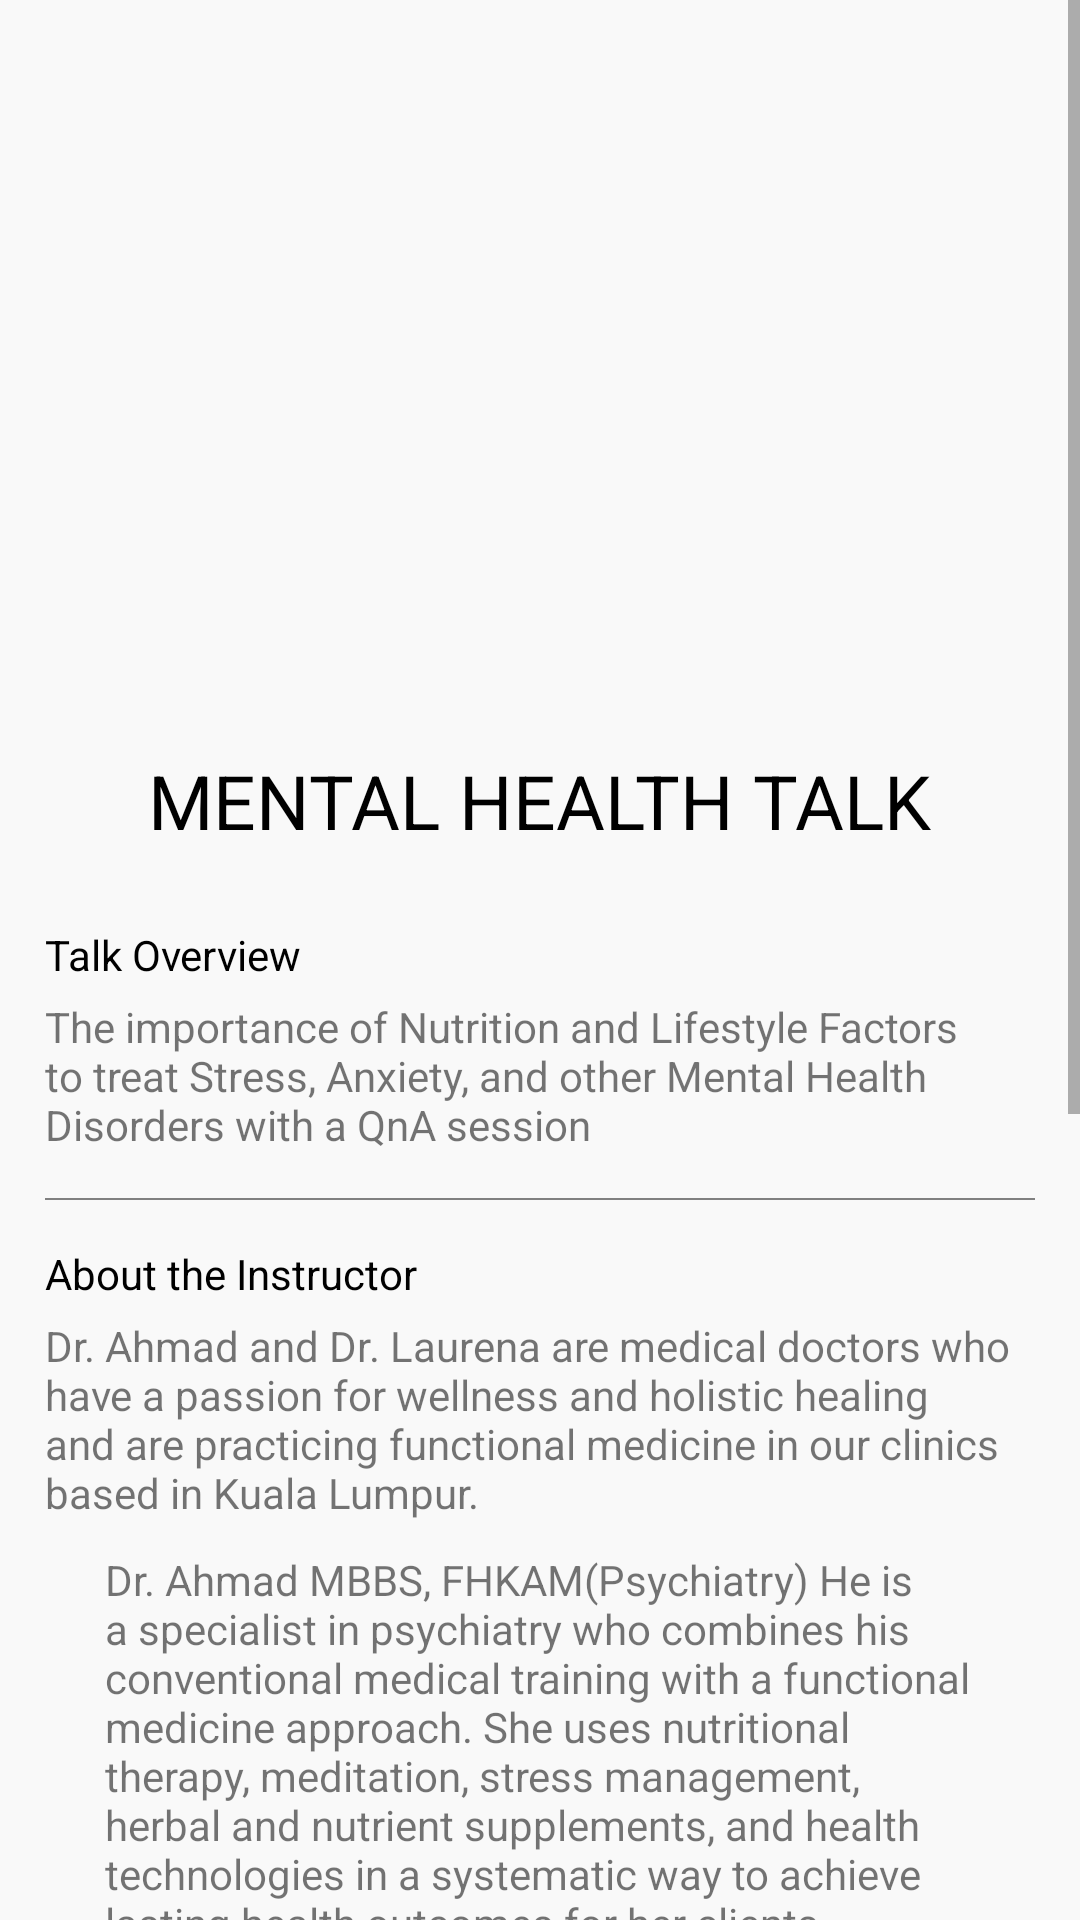

Android layout source for this screen:
<!-- AndroidManifest.xml: application theme Theme.Care2U -->
<!-- res/layout/activity_marketplace_details.xml -->
<?xml version="1.0" encoding="utf-8"?>
<androidx.constraintlayout.widget.ConstraintLayout xmlns:android="http://schemas.android.com/apk/res/android"
    xmlns:app="http://schemas.android.com/apk/res-auto"
    xmlns:tools="http://schemas.android.com/tools"
    android:layout_width="match_parent"
    android:layout_height="match_parent"
    tools:context=".MarketplaceDetailsActivity">

    <ScrollView
        android:layout_width="match_parent"
        android:layout_height="match_parent"
        app:layout_constraintBottom_toBottomOf="parent"
        app:layout_constraintEnd_toEndOf="parent"
        app:layout_constraintStart_toStartOf="parent"
        app:layout_constraintTop_toTopOf="parent">

        <LinearLayout
            android:layout_width="match_parent"
            android:layout_height="wrap_content"
            android:orientation="vertical"
            style="@style/SCREEN">

            <ImageView
                android:id="@+id/imageView5"
                android:layout_width="match_parent"
                android:layout_height="250dp"
                app:srcCompat="@drawable/marketplace_details_counsellor_picture" />

            <TextView
                android:id="@+id/textView8"
                android:layout_width="wrap_content"
                android:layout_height="wrap_content"
                android:layout_gravity="center_horizontal"
                android:fontFamily="sans-serif-thin"
                android:text="MENTAL HEALTH TALK"
                style="@style/TEXT"
                android:textSize="25sp"
                android:textStyle="bold" />

            <TextView
                android:id="@+id/textView11"
                android:layout_width="wrap_content"
                android:layout_height="wrap_content"
                android:text="Talk Overview"
                android:layout_marginLeft="15dp"
                android:layout_marginTop="25dp"
                style="@style/TEXT"/>

            <TextView
                android:id="@+id/textView12"
                android:layout_width="wrap_content"
                android:layout_height="wrap_content"
                android:text="The importance of Nutrition and Lifestyle Factors to treat Stress, Anxiety, and other Mental Health Disorders with a QnA session"
                android:layout_marginLeft="15dp"
                android:layout_marginRight="15dp"
                android:layout_marginTop="5dp"/>

            <View
                android:id="@+id/view1"
                android:layout_width="wrap_content"
                android:layout_height="0.5dp"
                android:layout_marginLeft="15dp"
                android:layout_marginRight="15dp"
                android:layout_marginTop="15dp"
                android:background="#808080"/>

            <TextView
                android:id="@+id/textView13"
                android:layout_width="wrap_content"
                android:layout_height="wrap_content"
                android:text="About the Instructor"
                android:layout_marginLeft="15dp"
                android:layout_marginTop="15dp"
                style="@style/TEXT"/>

            <TextView
                android:id="@+id/textView14"
                android:layout_width="wrap_content"
                android:layout_height="wrap_content"
                android:layout_marginLeft="15dp"
                android:layout_marginRight="15dp"
                android:layout_marginTop="5dp"
                android:text="Dr. Ahmad and Dr. Laurena are medical doctors who have a passion for wellness and holistic healing and are practicing functional medicine in our clinics based in Kuala Lumpur." />

            <TextView
                android:id="@+id/textView19"
                android:layout_width="wrap_content"
                android:layout_height="wrap_content"
                android:layout_marginLeft="35dp"
                android:layout_marginRight="35dp"
                android:layout_marginTop="10dp"
                android:text="Dr. Ahmad MBBS, FHKAM(Psychiatry) He is a specialist in psychiatry who combines his conventional medical training with a functional medicine approach. She uses nutritional therapy, meditation, stress management, herbal and nutrient supplements, and health technologies in a systematic way to achieve lasting health outcomes for her clients." />

            <TextView
                android:id="@+id/textView20"
                android:layout_width="wrap_content"
                android:layout_height="wrap_content"
                android:layout_marginLeft="35dp"
                android:layout_marginRight="35dp"
                android:layout_marginTop="10dp"
                android:text="Dr. Laurena B med (Newcastle, Australia), DFM(HKCFP), P Dip ComPyschMed(UK). She is a general practitioner with a special interest in medical aesthetics and uses nutritional and lifestyle medicine to improve skin aging and prevent chronic illness. She takes a whole-person approach to medical aesthetics by integrating minimally invasive laser technologies, injectables, nutraceuticals, intravenous nutrients, nutritional optimization, breathwork, and stress management to support aging and age-related conditions." />

            <View
                android:id="@+id/view3"
                android:layout_width="wrap_content"
                android:layout_height="0.5dp"
                android:layout_marginLeft="15dp"
                android:layout_marginRight="15dp"
                android:layout_marginTop="15dp"
                android:background="#808080"/>

            <TextView
                android:id="@+id/textView15"
                android:layout_width="wrap_content"
                android:layout_height="wrap_content"
                android:text="Talk Details"
                android:layout_marginLeft="15dp"
                android:layout_marginTop="15dp"
                style="@style/TEXT"/>

            <TextView
                android:id="@+id/textView16"
                android:layout_width="wrap_content"
                android:layout_height="wrap_content"
                android:text="Date: 12 October"
                android:layout_marginLeft="15dp"
                android:layout_marginTop="5dp"/>
            <TextView
                android:id="@+id/textview21"
                android:layout_width="wrap_content"
                android:layout_height="wrap_content"
                android:text="Time: 7:00pm - 8:00pm"
                android:layout_marginLeft="15dp"
                android:layout_marginTop="5dp"/>
            <TextView
                android:id="@+id/textView22"
                android:layout_width="wrap_content"
                android:layout_height="wrap_content"
                android:text="Venue: Zoom(Online)"
                android:layout_marginLeft="15dp"
                android:layout_marginTop="5dp"/>
            <TextView
                android:id="@+id/textView23"
                android:layout_width="wrap_content"
                android:layout_height="wrap_content"
                android:text="Suggested Donation fee: RM20"
                android:layout_marginLeft="15dp"
                android:layout_marginTop="5dp"
                />

            <Button
                android:id="@+id/button"
                android:layout_width="match_parent"
                android:layout_height="wrap_content"
                android:layout_marginRight="15dp"
                android:layout_marginLeft="15dp"
                android:layout_marginTop="25dp"
                android:layout_marginBottom="25dp"
                android:text="Book Now"
                android:textColor="@color/white"
                android:textAllCaps="false"
                android:backgroundTint="@color/blue"
                />
            />

        </LinearLayout>
    </ScrollView>
</androidx.constraintlayout.widget.ConstraintLayout>
<!-- resources referenced by this layout -->
<resources>
  <color name="blue">#01639A</color>
  <color name="white">#FFFFFFFF</color>
  <style name="SCREEN">
          <item name="android:background">#F9F9F9</item>
      </style>
  <style name="TEXT">
          <item name="android:textColor">#000000</item>
      </style>
  <style name="Theme.Care2U" parent="Theme.MaterialComponents.DayNight.NoActionBar.Bridge">
          
          <item name="colorPrimary">@color/purple_500</item>
          <item name="colorPrimaryVariant">@color/purple_700</item>
          <item name="colorOnPrimary">@color/white</item>
          
          <item name="colorSecondary">@color/teal_200</item>
          <item name="colorSecondaryVariant">@color/teal_700</item>
          <item name="colorOnSecondary">@color/black</item>
          
          <item name="android:statusBarColor">?attr/colorPrimaryVariant</item>
          
      </style>
  <color name="purple_500">#FF6200EE</color>
  <color name="purple_700">#FF3700B3</color>
  <color name="teal_200">#FF03DAC5</color>
  <color name="teal_700">#FF018786</color>
  <color name="black">#FF000000</color>
</resources>
